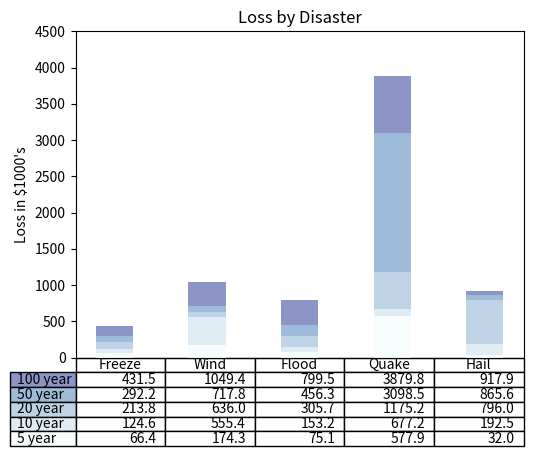

Here is the Python script that generated this plot:
#! /usr/bin/env python2
# https://matplotlib.org/gallery/misc/table_demo.html
# [redacted]

import numpy as np
import matplotlib.pyplot as plt

data = [ [ 66386, 174296, 75131, 577908, 32015], # lowest row
	 [ 58230, 381139, 78045,  99308, 160454], # 2nd lowest row
	 [ 89135, 80552,  152558, 497981, 603535], # middle row
	 [ 78415, 81858,  150565, 1923263, 69638], # 2nd from highest 
	 [ 139361, 331509,  343164, 781380, 52269] # highest row
 ]
columns = ('Freeze' , 'Wind' , 'Flood' , 'Quake' , 'Hail')
rows = ['%d year' % x for x in (100,50,20,10,5)]
values = np.arange( 0, 5000 ,500)
value_increment = 1000
#bug2 colors = plt.cm.BuPu(np.linspace(0,0.5, len(rows))
colors = plt.cm.BuPu(np.linspace(0,0.5, len(rows)))
#bug1 n_rows = len(dat)
n_rows = len(data)
index = np.arange(len(columns)) + 0.3
bar_width = 0.4

y_offset = np.zeros(len(columns))

cell_text = []
for row in range (n_rows):
	plt.bar(index, data[row], bar_width, bottom=y_offset, color=colors[row])
	y_offset = y_offset + data[row]
	cell_text.append(['%1.1f' % (x/1000.0) for x in y_offset])
colors = colors[::-1]
cell_text.reverse()

the_table = plt.table(cellText = cell_text, 
			rowLabels = rows,	
			rowColours = colors,	
			colLabels = columns,	
			loc = 'bottom' )
plt.subplots_adjust(left = 0.2 , bottom = 0.2)
plt.ylabel("Loss in ${0}'s".format(value_increment))
plt.yticks(values * value_increment, ['%d' %val for val in values])
plt.xticks([])
plt.title('Loss by Disaster')

plt.show()

